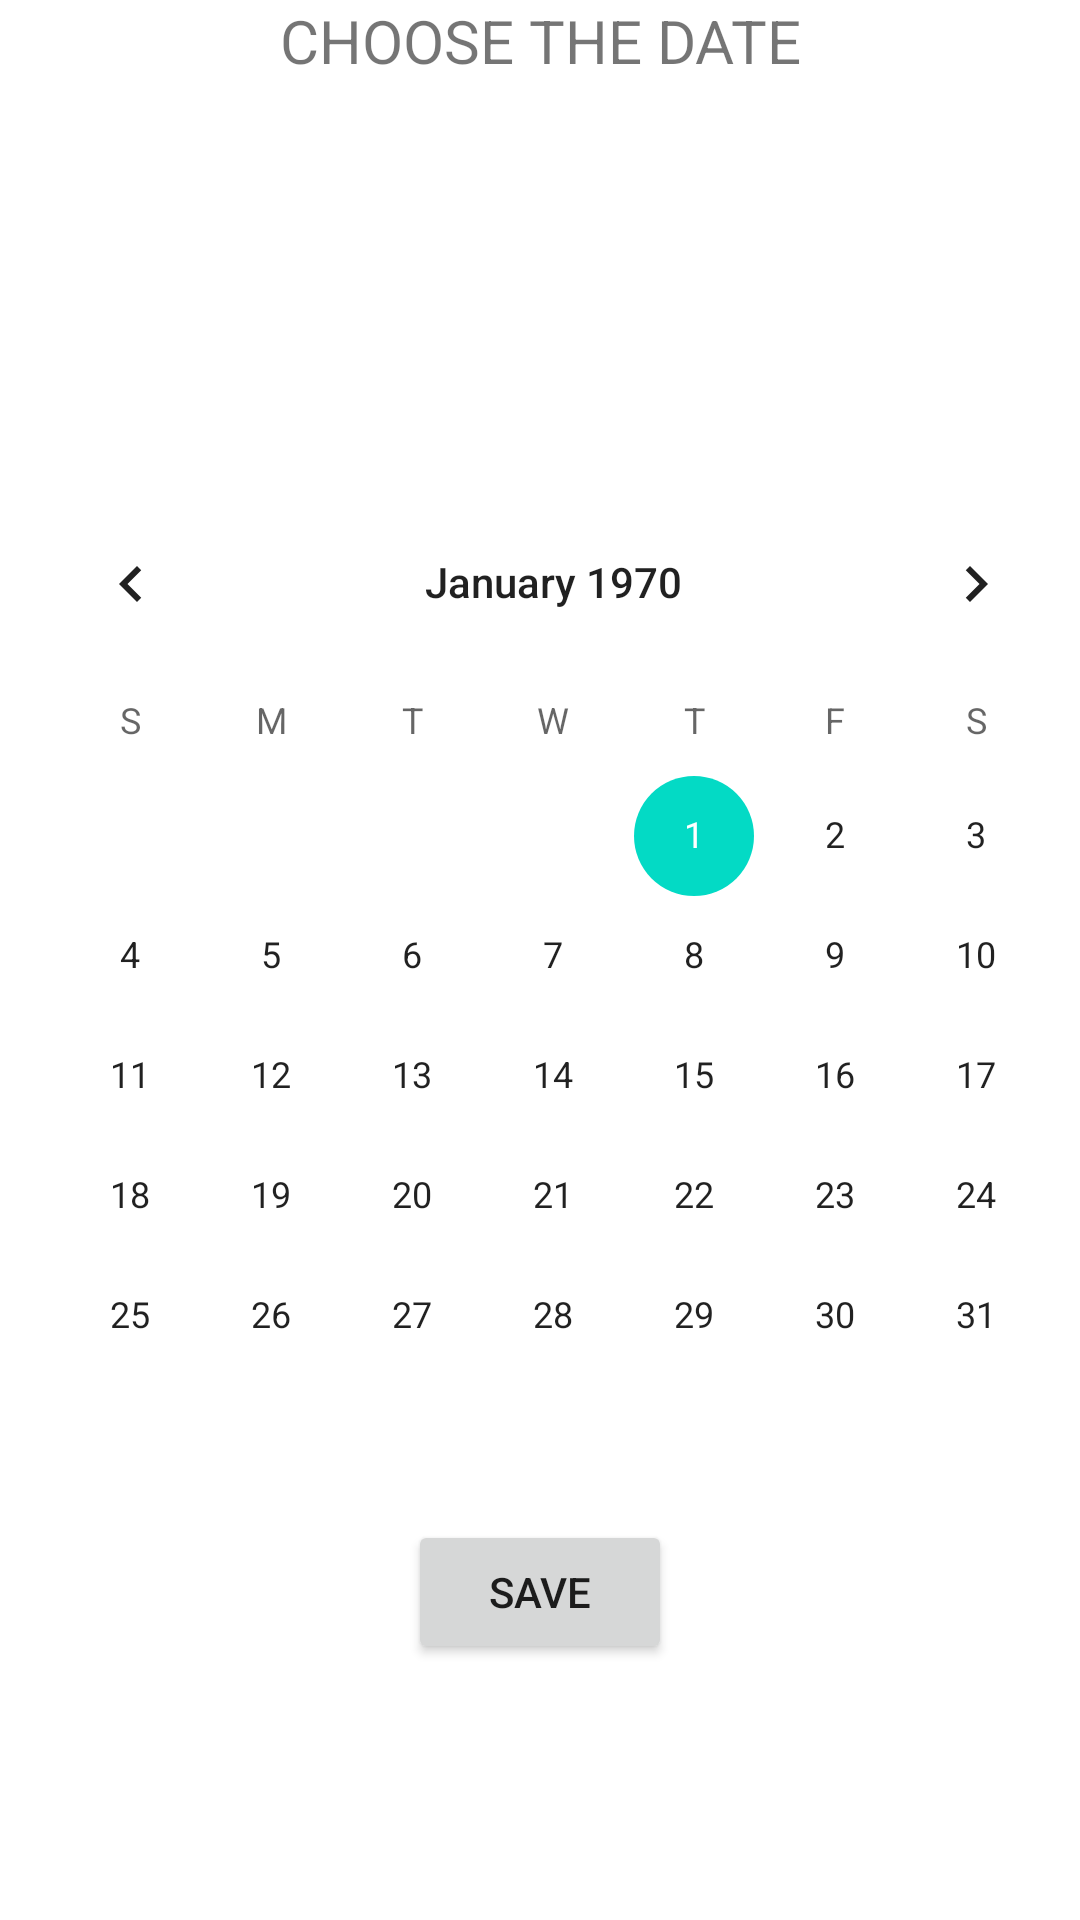

Write the Android layout XML for this screen, with the resource values it uses.
<!-- AndroidManifest.xml: application theme Theme.TravelersDiary -->
<!-- res/layout/activity_date_page.xml -->
<?xml version="1.0" encoding="utf-8"?>
<androidx.constraintlayout.widget.ConstraintLayout xmlns:android="http://schemas.android.com/apk/res/android"
    android:layout_width="match_parent"
    android:layout_height="match_parent"
    xmlns:app="http://schemas.android.com/apk/res-auto"
    android:layout_margin="20dp">

    <TextView
        android:id="@+id/date_header"
        android:layout_width="match_parent"
        android:layout_height="wrap_content"
        android:text="CHOOSE THE DATE"
        android:textSize="20dp"
        android:textAlignment="center"/>

    <CalendarView
        android:id="@+id/calendarView"
        android:layout_width="369dp"
        android:layout_height="346dp"
        android:layout_margin="50dp"
        app:layout_constraintBottom_toBottomOf="parent"
        app:layout_constraintTop_toBottomOf="@+id/date_header" />
    <Button
        android:layout_width="wrap_content"
        android:layout_height="wrap_content"
        android:id="@+id/btn_save_date"
        app:layout_constraintEnd_toEndOf="parent"
        app:layout_constraintStart_toStartOf="parent"
        app:layout_constraintTop_toBottomOf="@+id/calendarView"
        android:text="save"
        ></Button>

</androidx.constraintlayout.widget.ConstraintLayout>
<!-- resources referenced by this layout -->
<resources>
  <style name="Theme.TravelersDiary" parent="Theme.MaterialComponents.DayNight.DarkActionBar">
          
          <item name="colorPrimary">@color/purple_500</item>
          <item name="colorPrimaryVariant">@color/purple_700</item>
          <item name="colorOnPrimary">@color/white</item>
          
          <item name="colorSecondary">@color/teal_200</item>
          <item name="colorSecondaryVariant">@color/teal_700</item>
          <item name="colorOnSecondary">@color/black</item>
          
          <item name="android:statusBarColor">?attr/colorPrimaryVariant</item>
          
      </style>
  <!-- not gathered from this repository: default colours our renderer supplied (Android Studio template values) -->
  <color name="purple_500">#FF6200EE</color>
  <color name="purple_700">#FF3700B3</color>
  <color name="teal_200">#FF03DAC5</color>
  <color name="teal_700">#FF018786</color>
  <color name="black">#FF000000</color>
  <color name="white">#FFFFFFFF</color>
</resources>
